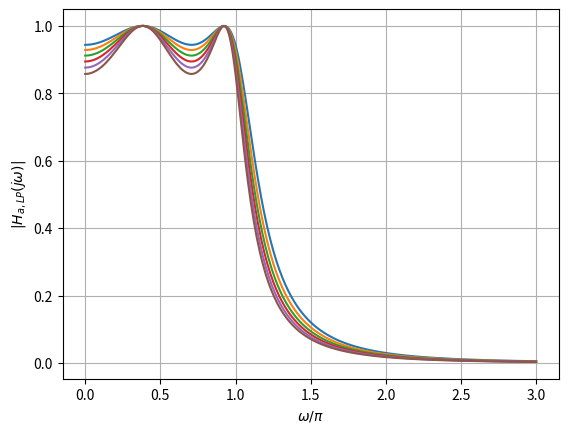

This figure's Python source: (Note: this script raises an exception after producing the figure.)
import numpy as np
import matplotlib.pyplot as plt


N = 4

for epsilon in np.arange(0.35,0.55+0.05,0.05): 
    Omega1 = np.arange(0,1,0.01)
    H1 = 1/np.sqrt(1 + epsilon**2*np.cos(N*np.arccos(Omega1))**2)
    Omega2 = np.arange(1,3+0.01,0.01) 
    H2 = 1/np.sqrt(1 + epsilon**2*np.cosh(N*np.arccosh(Omega2))**2)
    H = np.concatenate((H1,H2))
    Omega = np.concatenate((Omega1,Omega2))
    plt.plot(Omega,H,label='$\epsilon$ = '+str(round(epsilon,2)))

plt.xlabel(r'$\omega / \pi$')
plt.ylabel(r'$|H_{a, LP}(j \omega)|$')
plt.grid()
plt.savefig("../../figs/iir/epsilons.eps")
plt.savefig("../../figs/iir/epsilons.pdf")
plt.legend()
plt.show()
# gtext('\epsilon = 0.35')
# gtext('\epsilon = 0.6')